Run: headless pygame with SDL's dummy video driver; simulated clock (each Clock.tick advances the game by its frame time, no real sleeping); random seed 0; keys injected as events and as key.get_pressed() state; mouse plan: one left click at the window centre at the start of phase 2, then a move to the lower-right quarter at the start of phase 3.
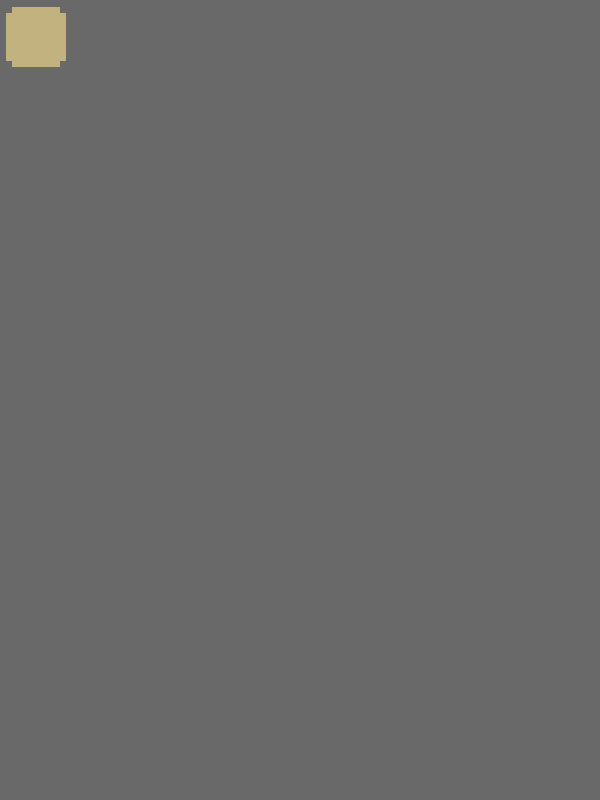
Frame 1 of 4 · flips 1–60 · no input
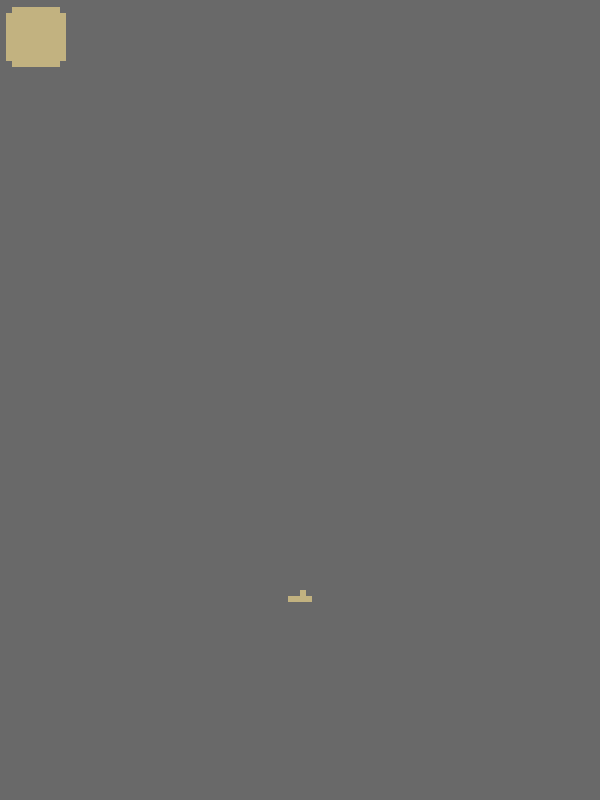
Frame 2 of 4 · flips 61–180 · clicked the window centre · tapped SPACE, RETURN · held RIGHT (→), D
Frame 3 of 4 · flips 181–300 · moved the mouse to the lower-right quarter · held DOWN (↓), S · screen unchanged from frame 2, image omitted
Frame 4 of 4 · flips 301–420 · held LEFT (←), A, UP (↑), W · screen unchanged from frame 3, image omitted

The pygame program that drew these frames:

import pygame, sys, random

clock = pygame.time.Clock()
from pygame.locals import *
success, failures = pygame.init()
print(f'Success: {success}, failures: {failures}')
pygame.display.set_caption('Sand simualtion')

WINDOW_SIZE = (600,800)
screen = pygame.display.set_mode(WINDOW_SIZE) 
scale = 6
display = pygame.Surface((600/scale,800/scale))

spawners = []
colors = {1:(194, 178, 128),2:(0, 178, 128),3:(0,255,255),4:(60,60,60)}
bg = (105,105,105)

xl = int(600/scale)
yl = int(800/scale)
_map = []
placemode = 1

class map:

	def __init__(self, size):
		self.size = size
		self.map=[]

	def setPixel(self, x, y, col):
		self.map[y][x] = col

	def getPixel(self, x,y):
		return self.map[y][x]

	def printMap(self):
		for line in self.map:
			for x in line:
				print(x,end="")
			pass
		print("\n")

	def getMap(self):
		return self.map


simMap = map([60,80])

for y in range(int(yl+1)):
	line = []
	for x in range(int(xl+1)):
		line.append(0);
	_map.append(line)

simMap.map = _map

running = True

while running:
    for event in pygame.event.get(): # event loop
        if event.type == QUIT:
            running = False
        if event.type == KEYDOWN:
            if event.key == K_ESCAPE:
                running = False
            elif event.key == K_1:
            	placemode = 1
            elif event.key == K_2:
            	placemode = 2
            elif event.key == K_3:
            	placemode = 3
            elif event.key == K_4:
            	placemode = 4
            elif event.key == K_c:
            	mx,my = pygame.mouse.get_pos()
            	mx = mx/scale
            	my = my/scale
            	#print(spawners)
            	for i in range( len(spawners) - 1, -1, -1) :
            		if spawners[i][0] >= mx -5 and spawners[i][0] <= mx +5:
            			if spawners[i][1] >= my -5 and spawners[i][1] <= my +5:
            				garbageCollection = spawners.pop(i)
            elif event.key == K_e:
            	spawners = []
            	for y in range(int(yl+1)):
            		for x in range(int(xl+1)):
            			simMap.setPixel(x,y,0)

    display.fill(bg)

    mx,my = pygame.mouse.get_pos()
    mx = mx/scale
    my =my/scale
    #print(mx,my)
    click = pygame.mouse.get_pressed()
    if mx > 0 and mx < 600/scale-1 and my > 0 and my < 800/scale:
    	if click[0]:
    		simMap.setPixel(int(mx),int(my),placemode)
    	if click[1]:
    		exists = False
    		for x in spawners:
    			if x[0] == mx and x[1] == my:
    				exists = True
    		if not exists:
    			spawners.append([mx,my,placemode])

    ###
    for line in range(int(yl)-1, -1, -1): #line 79-0

    	for x in range(0, len(_map[line])): 	#char 0-59

    		px = simMap.getPixel(x, line)

    		if px == 1:
    			#print(f"processing pixel {x} : {line} with next {x} : {line+1} being type {simMap.getPixel(x,line+1)}")
    			nextone = simMap.getPixel(x,line+1)
    			if x >= 1:   nextleft = simMap.getPixel(x-1,line+1)
    			else: nextleft = 1
    			if x <= 600/scale-1:	nextright = simMap.getPixel(x+1,line+1)
    			else: nextright = 1


    			rect = pygame.Rect(x, line, 1, 1)
    			pygame.draw.rect(display, colors[1], rect)
    			### action ###
    			if line < 600/scale-1:
    				#print(simMap.getPixel(line+1,x) )
    				if nextone == 0:
    					simMap.setPixel(x,line,0)
    					simMap.setPixel(x,line+1,1)
    				elif nextone == 3:
    					simMap.setPixel(x,line,0)
    					simMap.setPixel(x,line+1,3)
    				else:
    					if nextleft == 0:
    						simMap.setPixel(x-1, line+1, 1)
    						simMap.setPixel(x, line, 0)
    					elif nextright == 0:
    						simMap.setPixel(x+1, line+1, 1)
    						simMap.setPixel(x, line, 0)
    		if px == 2:
    			#print(f"processing pixel {x} : {line} with next {x} : {line+1} being type {simMap.getPixel(x,line+1)}")
    			nextone = simMap.getPixel(x,line+1)
    			if x >= 1:   nextleft = simMap.getPixel(x-1,line+1)
    			else: nextleft = 1
    			if x <= 600/scale-1:	nextright = simMap.getPixel(x+1,line+1)
    			else: nextright = 1


    			rect = pygame.Rect(x, line, 1, 1)
    			pygame.draw.rect(display, colors[2], rect)
    			### action ###
    			if line < 600/scale-1:
    				#print(simMap.getPixel(line+1,x) )
    				if nextone == 0:
    					simMap.setPixel(x,line,0)
    					simMap.setPixel(x,line+1,2)
    				else:
    					if nextleft == 0:
    						simMap.setPixel(x-1, line+1, 2)
    						simMap.setPixel(x, line, 0)
    					elif nextright == 0:
    						simMap.setPixel(x+1, line+1, 2)
    						simMap.setPixel(x, line, 0)
    		if px == 3:
    			#print(f"processing pixel {x} : {line} with next {x} : {line+1} being type {simMap.getPixel(x,line+1)}")
    			nextone = simMap.getPixel(x,line+1)

    			if x >= 1:   nextleft = simMap.getPixel(x-1,line+1)
    			else: nextleft = 1
    			if x <= 600/scale-1:	nextright = simMap.getPixel(x+1,line+1)
    			else: nextright = 1

    			if x >= 2:   left = simMap.getPixel(x-2,line+1)
    			else: left = 1
    			if x <= 600/scale-2:	right = simMap.getPixel(x+2,line+1)
    			else: right = 1

    			if x >= 2:   nleft = simMap.getPixel(x-2,line+1)
    			else: nleft = 1
    			if x <= 600/scale-2:	nright = simMap.getPixel(x+2,line+1)
    			else: nright = 1

    			if x >= 3:   nnleft = simMap.getPixel(x-3,line+1)
    			else: nnleft = 1
    			if x <= 600/scale-3:	nnright = simMap.getPixel(x+3,line+1)
    			else: nnright = 1

    			rect = pygame.Rect(x, line, 1, 1)
    			pygame.draw.rect(display, colors[3], rect)
    			### action ###
    			if line < 600/scale-1:
    				#print(simMap.getPixel(line+1,x) )
    				if nextone == 0:
    					simMap.setPixel(x,line,0)
    					simMap.setPixel(x,line+1,3)
    				else:
    					if nextleft == 0:
    						simMap.setPixel(x-1, line+1, 3)
    						simMap.setPixel(x, line, 0)
    					if nextright == 0:
    						simMap.setPixel(x+1, line+1, 3)
    						simMap.setPixel(x, line, 0)
    					else:
    						if left == 0:
    							simMap.setPixel(x,line,0)
    							simMap.setPixel(x-1,line,3)
    						elif right == 0:
    							simMap.setPixel(x,line,0)
    							simMap.setPixel(x+1,line,3)
    						else:
    							if nleft == 0:
    								simMap.setPixel(x-2, line+1, 3)
    								simMap.setPixel(x, line, 0)
    							if nright == 0:
    								simMap.setPixel(x+2, line+1, 3)
    								simMap.setPixel(x, line, 0)
    							else:
    								if nnleft == 0:
    									simMap.setPixel(x-3, line+1, 3)
    									simMap.setPixel(x, line, 0)
    								if nnright == 0:
    									simMap.setPixel(x+3, line+1, 3)
    									simMap.setPixel(x, line, 0)
    		if px == 4:
    			rect = pygame.Rect(x, line, 1, 1)
    			pygame.draw.rect(display, colors[4], rect)

    rect = pygame.Rect(1, 1, 60/scale, 60/scale)
    pygame.draw.rect(display, colors[placemode], rect)

    rect = pygame.Rect(1, 1, 1, 1)
    pygame.draw.rect(display, bg, rect)
    rect = pygame.Rect(1, 60/scale,1,1)
    pygame.draw.rect(display, bg, rect)
    rect = pygame.Rect(60/scale, 1,1,1)
    pygame.draw.rect(display, bg, rect)
    rect = pygame.Rect(60/scale, 60/scale,1,1)
    pygame.draw.rect(display, bg, rect)

    for spawner in spawners:
    	simMap.setPixel(int(spawner[0]),int(spawner[1]),int(spawner[2]))
    ###			
    screen.blit(pygame.transform.scale(display,WINDOW_SIZE),(0,0))
    pygame.display.update()
    deltatime = clock.tick(500)


pygame.quit()
